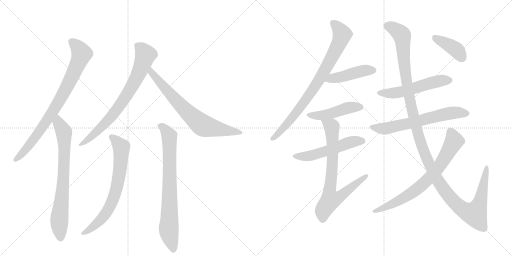
t = 0.00 s
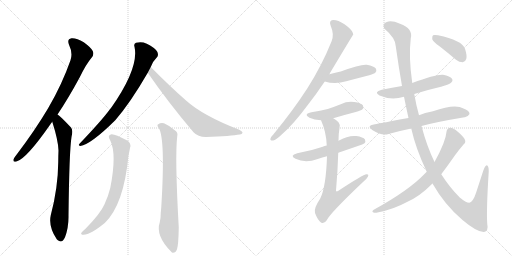
t = 2.62 s
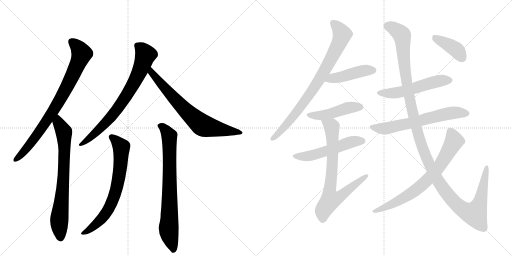
t = 5.24 s
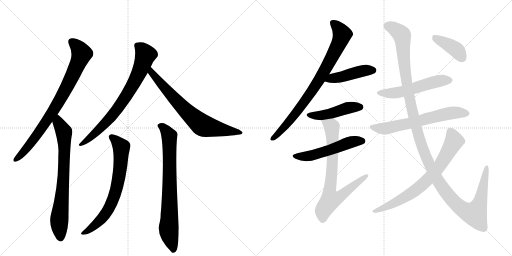
t = 7.86 s
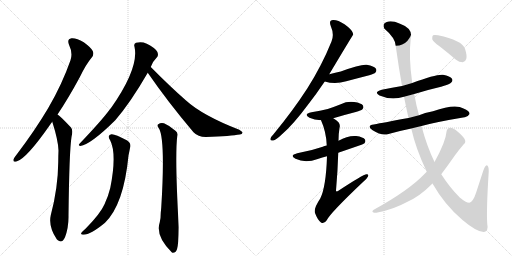
t = 10.48 s
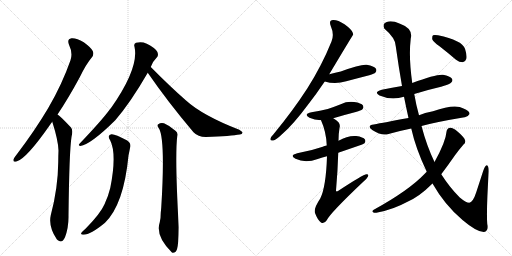
t = 13.11 s

The animated SVG that drew these frames (rendered in a browser with its animation timeline set to each time). Animation: 16 CSS @keyframes rules; one cycle of 13.11 s.

<svg version="1.1" viewBox="0 0 2048 1024" xmlns="http://www.w3.org/2000/svg">
  <g stroke="lightgray" stroke-dasharray="1,1" stroke-width="1" transform="scale(4, 4)">
    <line x1="0" y1="0" x2="256" y2="256"></line>
    <line x1="256" y1="0" x2="0" y2="256"></line>
    <line x1="128" y1="0" x2="128" y2="256"></line>
    <line x1="0" y1="128" x2="256" y2="128"></line>
    <line x1="256" y1="0" x2="512" y2="256"></line>
    <line x1="512" y1="0" x2="256" y2="256"></line>
    <line x1="384" y1="0" x2="384" y2="256"></line>
    <line x1="256" y1="128" x2="512" y2="128"></line>
  </g>
<g transform="scale(1, -1) translate(0, -850)">
   <style type="text/css">
    @keyframes keyframes0 {
      from {
       stroke: black;
       stroke-dashoffset: 819;
       stroke-width: 128;
       }
       73% {
       animation-timing-function: step-end;
       stroke: black;
       stroke-dashoffset: 0;
       stroke-width: 128;
       }
       to {
       stroke: black;
       stroke-width: 1024;
       }
       }
       #make-me-a-hanzi-animation-0 {
         animation: keyframes0 0.916504s both;
         animation-delay: 0.000000s;
         animation-timing-function: linear;
       }
    @keyframes keyframes1 {
      from {
       stroke: black;
       stroke-dashoffset: 747;
       stroke-width: 128;
       }
       71% {
       animation-timing-function: step-end;
       stroke: black;
       stroke-dashoffset: 0;
       stroke-width: 128;
       }
       to {
       stroke: black;
       stroke-width: 1024;
       }
       }
       #make-me-a-hanzi-animation-1 {
         animation: keyframes1 0.857910s both;
         animation-delay: 0.916504s;
         animation-timing-function: linear;
       }
    @keyframes keyframes2 {
      from {
       stroke: black;
       stroke-dashoffset: 757;
       stroke-width: 128;
       }
       71% {
       animation-timing-function: step-end;
       stroke: black;
       stroke-dashoffset: 0;
       stroke-width: 128;
       }
       to {
       stroke: black;
       stroke-width: 1024;
       }
       }
       #make-me-a-hanzi-animation-2 {
         animation: keyframes2 0.866048s both;
         animation-delay: 1.774414s;
         animation-timing-function: linear;
       }
    @keyframes keyframes3 {
      from {
       stroke: black;
       stroke-dashoffset: 719;
       stroke-width: 128;
       }
       70% {
       animation-timing-function: step-end;
       stroke: black;
       stroke-dashoffset: 0;
       stroke-width: 128;
       }
       to {
       stroke: black;
       stroke-width: 1024;
       }
       }
       #make-me-a-hanzi-animation-3 {
         animation: keyframes3 0.835124s both;
         animation-delay: 2.640462s;
         animation-timing-function: linear;
       }
    @keyframes keyframes4 {
      from {
       stroke: black;
       stroke-dashoffset: 708;
       stroke-width: 128;
       }
       70% {
       animation-timing-function: step-end;
       stroke: black;
       stroke-dashoffset: 0;
       stroke-width: 128;
       }
       to {
       stroke: black;
       stroke-width: 1024;
       }
       }
       #make-me-a-hanzi-animation-4 {
         animation: keyframes4 0.826172s both;
         animation-delay: 3.475586s;
         animation-timing-function: linear;
       }
    @keyframes keyframes5 {
      from {
       stroke: black;
       stroke-dashoffset: 770;
       stroke-width: 128;
       }
       71% {
       animation-timing-function: step-end;
       stroke: black;
       stroke-dashoffset: 0;
       stroke-width: 128;
       }
       to {
       stroke: black;
       stroke-width: 1024;
       }
       }
       #make-me-a-hanzi-animation-5 {
         animation: keyframes5 0.876628s both;
         animation-delay: 4.301758s;
         animation-timing-function: linear;
       }
    @keyframes keyframes6 {
      from {
       stroke: black;
       stroke-dashoffset: 817;
       stroke-width: 128;
       }
       73% {
       animation-timing-function: step-end;
       stroke: black;
       stroke-dashoffset: 0;
       stroke-width: 128;
       }
       to {
       stroke: black;
       stroke-width: 1024;
       }
       }
       #make-me-a-hanzi-animation-6 {
         animation: keyframes6 0.914876s both;
         animation-delay: 5.178385s;
         animation-timing-function: linear;
       }
    @keyframes keyframes7 {
      from {
       stroke: black;
       stroke-dashoffset: 449;
       stroke-width: 128;
       }
       59% {
       animation-timing-function: step-end;
       stroke: black;
       stroke-dashoffset: 0;
       stroke-width: 128;
       }
       to {
       stroke: black;
       stroke-width: 1024;
       }
       }
       #make-me-a-hanzi-animation-7 {
         animation: keyframes7 0.615397s both;
         animation-delay: 6.093262s;
         animation-timing-function: linear;
       }
    @keyframes keyframes8 {
      from {
       stroke: black;
       stroke-dashoffset: 463;
       stroke-width: 128;
       }
       60% {
       animation-timing-function: step-end;
       stroke: black;
       stroke-dashoffset: 0;
       stroke-width: 128;
       }
       to {
       stroke: black;
       stroke-width: 1024;
       }
       }
       #make-me-a-hanzi-animation-8 {
         animation: keyframes8 0.626790s both;
         animation-delay: 6.708659s;
         animation-timing-function: linear;
       }
    @keyframes keyframes9 {
      from {
       stroke: black;
       stroke-dashoffset: 533;
       stroke-width: 128;
       }
       63% {
       animation-timing-function: step-end;
       stroke: black;
       stroke-dashoffset: 0;
       stroke-width: 128;
       }
       to {
       stroke: black;
       stroke-width: 1024;
       }
       }
       #make-me-a-hanzi-animation-9 {
         animation: keyframes9 0.683757s both;
         animation-delay: 7.335449s;
         animation-timing-function: linear;
       }
    @keyframes keyframes10 {
      from {
       stroke: black;
       stroke-dashoffset: 762;
       stroke-width: 128;
       }
       71% {
       animation-timing-function: step-end;
       stroke: black;
       stroke-dashoffset: 0;
       stroke-width: 128;
       }
       to {
       stroke: black;
       stroke-width: 1024;
       }
       }
       #make-me-a-hanzi-animation-10 {
         animation: keyframes10 0.870117s both;
         animation-delay: 8.019206s;
         animation-timing-function: linear;
       }
    @keyframes keyframes11 {
      from {
       stroke: black;
       stroke-dashoffset: 541;
       stroke-width: 128;
       }
       64% {
       animation-timing-function: step-end;
       stroke: black;
       stroke-dashoffset: 0;
       stroke-width: 128;
       }
       to {
       stroke: black;
       stroke-width: 1024;
       }
       }
       #make-me-a-hanzi-animation-11 {
         animation: keyframes11 0.690267s both;
         animation-delay: 8.889323s;
         animation-timing-function: linear;
       }
    @keyframes keyframes12 {
      from {
       stroke: black;
       stroke-dashoffset: 640;
       stroke-width: 128;
       }
       68% {
       animation-timing-function: step-end;
       stroke: black;
       stroke-dashoffset: 0;
       stroke-width: 128;
       }
       to {
       stroke: black;
       stroke-width: 1024;
       }
       }
       #make-me-a-hanzi-animation-12 {
         animation: keyframes12 0.770833s both;
         animation-delay: 9.579590s;
         animation-timing-function: linear;
       }
    @keyframes keyframes13 {
      from {
       stroke: black;
       stroke-dashoffset: 1329;
       stroke-width: 128;
       }
       81% {
       animation-timing-function: step-end;
       stroke: black;
       stroke-dashoffset: 0;
       stroke-width: 128;
       }
       to {
       stroke: black;
       stroke-width: 1024;
       }
       }
       #make-me-a-hanzi-animation-13 {
         animation: keyframes13 1.331543s both;
         animation-delay: 10.350423s;
         animation-timing-function: linear;
       }
    @keyframes keyframes14 {
      from {
       stroke: black;
       stroke-dashoffset: 734;
       stroke-width: 128;
       }
       70% {
       animation-timing-function: step-end;
       stroke: black;
       stroke-dashoffset: 0;
       stroke-width: 128;
       }
       to {
       stroke: black;
       stroke-width: 1024;
       }
       }
       #make-me-a-hanzi-animation-14 {
         animation: keyframes14 0.847331s both;
         animation-delay: 11.681966s;
         animation-timing-function: linear;
       }
    @keyframes keyframes15 {
      from {
       stroke: black;
       stroke-dashoffset: 399;
       stroke-width: 128;
       }
       56% {
       animation-timing-function: step-end;
       stroke: black;
       stroke-dashoffset: 0;
       stroke-width: 128;
       }
       to {
       stroke: black;
       stroke-width: 1024;
       }
       }
       #make-me-a-hanzi-animation-15 {
         animation: keyframes15 0.574707s both;
         animation-delay: 12.529297s;
         animation-timing-function: linear;
       }
</style>
<path d="M 230 392 Q 273 456 319 541 Q 344 593 367 620 Q 377 632 371 646 Q 365 659 335 681 Q 305 699 286 697 Q 267 694 276 671 Q 292 638 282 609 Q 248 512 193 418 Q 141 330 66 231 Q 56 219 54 213 Q 51 200 66 204 Q 105 214 201 352 Q 205 358 209 363 L 230 392 Z" fill="lightgray"></path> 
<path d="M 209 363 Q 233 288 234 248 Q 233 226 233 203 Q 232 97 203 -11 Q 193 -56 227 -107 Q 228 -107 230 -110 Q 248 -126 260 -99 Q 275 -59 274 -12 Q 277 244 286 302 Q 293 329 284 340 Q 239 388 230 392 C 206 411 200 392 209 363 Z" fill="lightgray"></path> 
<path d="M 603 582 Q 612 606 627 620 Q 634 627 631 637 Q 630 647 614 659 Q 578 689 544 679 Q 534 675 538 663 Q 557 579 444 418 Q 441 415 439 412 Q 405 366 318 275 Q 311 268 321 266 Q 363 272 461 369 Q 521 438 591 559 L 603 582 Z" fill="lightgray"></path> 
<path d="M 591 559 Q 670 444 774 321 Q 792 302 823 302 Q 926 306 959 312 Q 969 313 970 319 Q 971 323 957 331 Q 810 388 743 449 Q 677 507 603 582 C 582 603 574 584 591 559 Z" fill="lightgray"></path> 
<path d="M 441 288 Q 468 234 441 98 Q 434 68 418 33 Q 402 -4 343 -64 Q 328 -76 325 -82 Q 322 -89 334 -89 Q 362 -89 420 -41 Q 495 32 514 228 Q 518 247 520 258 Q 527 277 507 289 Q 461 314 446 313 Q 427 310 441 288 Z" fill="lightgray"></path> 
<path d="M 635 338 Q 662 296 645 20 L 643 -1 Q 643 -26 639 -39 Q 621 -93 685 -157 Q 686 -158 690 -161 Q 703 -162 708 -147 Q 714 -129 715 -59 Q 699 223 709 306 Q 712 319 703 326 Q 678 348 656 357 Q 643 361 633 353 Q 626 349 635 338 Z" fill="lightgray"></path> 
<path d="M 1317 553 Q 1411 710 1413 712 Q 1412 716 1411 719 Q 1407 732 1378 753 Q 1351 771 1332 770 Q 1314 769 1323 746 Q 1338 712 1326 684 Q 1287 587 1229 496 Q 1172 408 1094 313 Q 1084 303 1082 296 Q 1079 286 1093 288 Q 1103 289 1128 313 Q 1174 353 1231 430 Q 1264 472 1299 524 L 1317 553 Z" fill="lightgray"></path> 
<path d="M 1299 524 Q 1341 511 1385 525 Q 1430 537 1477 549 Q 1498 556 1501 559 Q 1508 566 1504 575 Q 1497 585 1467 591 Q 1443 594 1363 564 Q 1342 560 1317 553 C 1288 545 1270 532 1299 524 Z" fill="lightgray"></path> 
<path d="M 1333 377 Q 1376 390 1423 402 Q 1445 409 1449 412 Q 1456 419 1452 428 Q 1445 438 1417 442 Q 1389 446 1363 433 Q 1338 423 1311 414 Q 1281 407 1246 401 Q 1212 394 1238 379 Q 1257 370 1284 369 L 1333 377 Z" fill="lightgray"></path> 
<path d="M 1353 239 Q 1452 272 1457 276 Q 1464 283 1460 292 Q 1453 302 1425 306 Q 1392 309 1354 287 L 1307 268 Q 1297 267 1291 263 Q 1245 247 1189 237 Q 1156 228 1182 215 Q 1221 196 1271 214 Q 1289 220 1308 225 L 1353 239 Z" fill="lightgray"></path> 
<path d="M 1308 225 Q 1304 102 1281 56 Q 1254 16 1260 -2 Q 1270 -29 1284 -40 Q 1296 -47 1307 -31 Q 1320 -3 1452 122 Q 1468 135 1472 144 Q 1476 154 1466 153 Q 1454 153 1352 86 Q 1346 82 1344 87 Q 1351 169 1353 239 L 1354 287 Q 1354 315 1358 338 Q 1362 351 1354 361 Q 1344 371 1333 377 C 1308 394 1273 397 1284 369 Q 1305 323 1307 268 L 1308 225 Z" fill="lightgray"></path> 
<path d="M 1657 474 Q 1708 490 1764 503 Q 1800 513 1804 519 Q 1813 526 1808 535 Q 1801 545 1772 551 Q 1745 554 1649 518 L 1608 506 Q 1569 499 1527 491 Q 1493 482 1518 468 Q 1566 447 1616 463 L 1657 474 Z" fill="lightgray"></path> 
<path d="M 1686 346 Q 1744 362 1858 381 Q 1870 380 1878 394 Q 1879 407 1854 416 Q 1821 437 1732 405 Q 1698 399 1676 389 L 1634 378 Q 1535 360 1495 352 Q 1465 348 1489 330 Q 1528 305 1554 314 Q 1596 326 1645 336 L 1686 346 Z" fill="lightgray"></path> 
<path d="M 1730 116 Q 1778 31 1850 -30 Q 1908 -79 1936 -78 Q 1955 -74 1949 -46 Q 1945 8 1955 165 Q 1955 187 1947 189 Q 1940 188 1933 167 Q 1918 121 1905 81 Q 1892 41 1877 39 Q 1864 39 1839 60 Q 1799 100 1765 153 L 1738 202 Q 1707 266 1686 346 L 1676 389 Q 1664 432 1657 474 L 1649 518 Q 1634 623 1643 696 Q 1653 736 1600 755 Q 1566 770 1547 762 Q 1528 755 1537 736 Q 1583 697 1583 665 Q 1595 580 1608 506 L 1616 463 Q 1625 418 1634 378 L 1645 336 Q 1663 255 1707 163 L 1730 116 Z" fill="lightgray"></path> 
<path d="M 1707 163 Q 1703 160 1698 154 Q 1635 88 1495 11 Q 1486 5 1492 1 Q 1499 -3 1510 0 Q 1573 12 1630 43 Q 1678 64 1730 116 L 1765 153 Q 1790 186 1820 229 Q 1836 251 1854 272 Q 1864 279 1860 290 Q 1856 302 1830 324 Q 1811 340 1801 339 Q 1788 338 1786 323 Q 1783 283 1738 202 L 1707 163 Z" fill="lightgray"></path> 
<path d="M 1758 665 Q 1789 641 1824 611 Q 1837 601 1851 601 Q 1861 602 1865 614 Q 1869 627 1860 655 Q 1848 689 1752 709 Q 1737 712 1732 709 Q 1728 705 1729 693 Q 1733 683 1758 665 Z" fill="lightgray"></path> 
      <clipPath id="make-me-a-hanzi-clip-0">
      <path d="M 230 392 Q 273 456 319 541 Q 344 593 367 620 Q 377 632 371 646 Q 365 659 335 681 Q 305 699 286 697 Q 267 694 276 671 Q 292 638 282 609 Q 248 512 193 418 Q 141 330 66 231 Q 56 219 54 213 Q 51 200 66 204 Q 105 214 201 352 Q 205 358 209 363 L 230 392 Z" fill="lightgray"></path>
      </clipPath>
      <path clip-path="url(#make-me-a-hanzi-clip-0)" d="M 288 681 L 305 668 L 327 636 L 283 532 L 238 447 L 165 333 L 98 246 L 63 213 " fill="none" id="make-me-a-hanzi-animation-0" stroke-dasharray="691 1382" stroke-linecap="round"></path>

      <clipPath id="make-me-a-hanzi-clip-1">
      <path d="M 209 363 Q 233 288 234 248 Q 233 226 233 203 Q 232 97 203 -11 Q 193 -56 227 -107 Q 228 -107 230 -110 Q 248 -126 260 -99 Q 275 -59 274 -12 Q 277 244 286 302 Q 293 329 284 340 Q 239 388 230 392 C 206 411 200 392 209 363 Z" fill="lightgray"></path>
      </clipPath>
      <path clip-path="url(#make-me-a-hanzi-clip-1)" d="M 229 385 L 234 358 L 256 322 L 256 170 L 237 -33 L 243 -98 " fill="none" id="make-me-a-hanzi-animation-1" stroke-dasharray="619 1238" stroke-linecap="round"></path>

      <clipPath id="make-me-a-hanzi-clip-2">
      <path d="M 603 582 Q 612 606 627 620 Q 634 627 631 637 Q 630 647 614 659 Q 578 689 544 679 Q 534 675 538 663 Q 557 579 444 418 Q 441 415 439 412 Q 405 366 318 275 Q 311 268 321 266 Q 363 272 461 369 Q 521 438 591 559 L 603 582 Z" fill="lightgray"></path>
      </clipPath>
      <path clip-path="url(#make-me-a-hanzi-clip-2)" d="M 548 668 L 563 658 L 582 632 L 558 564 L 520 491 L 439 375 L 369 306 L 324 272 " fill="none" id="make-me-a-hanzi-animation-2" stroke-dasharray="629 1258" stroke-linecap="round"></path>

      <clipPath id="make-me-a-hanzi-clip-3">
      <path d="M 591 559 Q 670 444 774 321 Q 792 302 823 302 Q 926 306 959 312 Q 969 313 970 319 Q 971 323 957 331 Q 810 388 743 449 Q 677 507 603 582 C 582 603 574 584 591 559 Z" fill="lightgray"></path>
      </clipPath>
      <path clip-path="url(#make-me-a-hanzi-clip-3)" d="M 606 573 L 606 559 L 685 468 L 751 399 L 807 351 L 963 318 " fill="none" id="make-me-a-hanzi-animation-3" stroke-dasharray="591 1182" stroke-linecap="round"></path>

      <clipPath id="make-me-a-hanzi-clip-4">
      <path d="M 441 288 Q 468 234 441 98 Q 434 68 418 33 Q 402 -4 343 -64 Q 328 -76 325 -82 Q 322 -89 334 -89 Q 362 -89 420 -41 Q 495 32 514 228 Q 518 247 520 258 Q 527 277 507 289 Q 461 314 446 313 Q 427 310 441 288 Z" fill="lightgray"></path>
      </clipPath>
      <path clip-path="url(#make-me-a-hanzi-clip-4)" d="M 447 300 L 472 279 L 486 258 L 479 161 L 466 93 L 429 4 L 387 -45 L 332 -82 " fill="none" id="make-me-a-hanzi-animation-4" stroke-dasharray="580 1160" stroke-linecap="round"></path>

      <clipPath id="make-me-a-hanzi-clip-5">
      <path d="M 635 338 Q 662 296 645 20 L 643 -1 Q 643 -26 639 -39 Q 621 -93 685 -157 Q 686 -158 690 -161 Q 703 -162 708 -147 Q 714 -129 715 -59 Q 699 223 709 306 Q 712 319 703 326 Q 678 348 656 357 Q 643 361 633 353 Q 626 349 635 338 Z" fill="lightgray"></path>
      </clipPath>
      <path clip-path="url(#make-me-a-hanzi-clip-5)" d="M 642 347 L 670 320 L 678 297 L 675 -61 L 693 -152 " fill="none" id="make-me-a-hanzi-animation-5" stroke-dasharray="642 1284" stroke-linecap="round"></path>

      <clipPath id="make-me-a-hanzi-clip-6">
      <path d="M 1317 553 Q 1411 710 1413 712 Q 1412 716 1411 719 Q 1407 732 1378 753 Q 1351 771 1332 770 Q 1314 769 1323 746 Q 1338 712 1326 684 Q 1287 587 1229 496 Q 1172 408 1094 313 Q 1084 303 1082 296 Q 1079 286 1093 288 Q 1103 289 1128 313 Q 1174 353 1231 430 Q 1264 472 1299 524 L 1317 553 Z" fill="lightgray"></path>
      </clipPath>
      <path clip-path="url(#make-me-a-hanzi-clip-6)" d="M 1333 756 L 1357 733 L 1369 712 L 1306 577 L 1200 419 L 1160 367 L 1091 296 " fill="none" id="make-me-a-hanzi-animation-6" stroke-dasharray="689 1378" stroke-linecap="round"></path>

      <clipPath id="make-me-a-hanzi-clip-7">
      <path d="M 1299 524 Q 1341 511 1385 525 Q 1430 537 1477 549 Q 1498 556 1501 559 Q 1508 566 1504 575 Q 1497 585 1467 591 Q 1443 594 1363 564 Q 1342 560 1317 553 C 1288 545 1270 532 1299 524 Z" fill="lightgray"></path>
      </clipPath>
      <path clip-path="url(#make-me-a-hanzi-clip-7)" d="M 1307 526 L 1330 538 L 1372 543 L 1447 566 L 1493 569 " fill="none" id="make-me-a-hanzi-animation-7" stroke-dasharray="321 642" stroke-linecap="round"></path>

      <clipPath id="make-me-a-hanzi-clip-8">
      <path d="M 1333 377 Q 1376 390 1423 402 Q 1445 409 1449 412 Q 1456 419 1452 428 Q 1445 438 1417 442 Q 1389 446 1363 433 Q 1338 423 1311 414 Q 1281 407 1246 401 Q 1212 394 1238 379 Q 1257 370 1284 369 L 1333 377 Z" fill="lightgray"></path>
      </clipPath>
      <path clip-path="url(#make-me-a-hanzi-clip-8)" d="M 1239 391 L 1277 387 L 1388 418 L 1441 422 " fill="none" id="make-me-a-hanzi-animation-8" stroke-dasharray="335 670" stroke-linecap="round"></path>

      <clipPath id="make-me-a-hanzi-clip-9">
      <path d="M 1353 239 Q 1452 272 1457 276 Q 1464 283 1460 292 Q 1453 302 1425 306 Q 1392 309 1354 287 L 1307 268 Q 1297 267 1291 263 Q 1245 247 1189 237 Q 1156 228 1182 215 Q 1221 196 1271 214 Q 1289 220 1308 225 L 1353 239 Z" fill="lightgray"></path>
      </clipPath>
      <path clip-path="url(#make-me-a-hanzi-clip-9)" d="M 1183 227 L 1206 223 L 1257 230 L 1397 280 L 1450 285 " fill="none" id="make-me-a-hanzi-animation-9" stroke-dasharray="405 810" stroke-linecap="round"></path>

      <clipPath id="make-me-a-hanzi-clip-10">
      <path d="M 1308 225 Q 1304 102 1281 56 Q 1254 16 1260 -2 Q 1270 -29 1284 -40 Q 1296 -47 1307 -31 Q 1320 -3 1452 122 Q 1468 135 1472 144 Q 1476 154 1466 153 Q 1454 153 1352 86 Q 1346 82 1344 87 Q 1351 169 1353 239 L 1354 287 Q 1354 315 1358 338 Q 1362 351 1354 361 Q 1344 371 1333 377 C 1308 394 1273 397 1284 369 Q 1305 323 1307 268 L 1308 225 Z" fill="lightgray"></path>
      </clipPath>
      <path clip-path="url(#make-me-a-hanzi-clip-10)" d="M 1291 364 L 1319 350 L 1328 336 L 1330 204 L 1318 87 L 1323 52 L 1365 67 L 1466 146 " fill="none" id="make-me-a-hanzi-animation-10" stroke-dasharray="634 1268" stroke-linecap="round"></path>

      <clipPath id="make-me-a-hanzi-clip-11">
      <path d="M 1657 474 Q 1708 490 1764 503 Q 1800 513 1804 519 Q 1813 526 1808 535 Q 1801 545 1772 551 Q 1745 554 1649 518 L 1608 506 Q 1569 499 1527 491 Q 1493 482 1518 468 Q 1566 447 1616 463 L 1657 474 Z" fill="lightgray"></path>
      </clipPath>
      <path clip-path="url(#make-me-a-hanzi-clip-11)" d="M 1520 480 L 1555 476 L 1603 482 L 1741 523 L 1798 529 " fill="none" id="make-me-a-hanzi-animation-11" stroke-dasharray="413 826" stroke-linecap="round"></path>

      <clipPath id="make-me-a-hanzi-clip-12">
      <path d="M 1686 346 Q 1744 362 1858 381 Q 1870 380 1878 394 Q 1879 407 1854 416 Q 1821 437 1732 405 Q 1698 399 1676 389 L 1634 378 Q 1535 360 1495 352 Q 1465 348 1489 330 Q 1528 305 1554 314 Q 1596 326 1645 336 L 1686 346 Z" fill="lightgray"></path>
      </clipPath>
      <path clip-path="url(#make-me-a-hanzi-clip-12)" d="M 1490 342 L 1544 336 L 1815 400 L 1866 395 " fill="none" id="make-me-a-hanzi-animation-12" stroke-dasharray="512 1024" stroke-linecap="round"></path>

      <clipPath id="make-me-a-hanzi-clip-13">
      <path d="M 1730 116 Q 1778 31 1850 -30 Q 1908 -79 1936 -78 Q 1955 -74 1949 -46 Q 1945 8 1955 165 Q 1955 187 1947 189 Q 1940 188 1933 167 Q 1918 121 1905 81 Q 1892 41 1877 39 Q 1864 39 1839 60 Q 1799 100 1765 153 L 1738 202 Q 1707 266 1686 346 L 1676 389 Q 1664 432 1657 474 L 1649 518 Q 1634 623 1643 696 Q 1653 736 1600 755 Q 1566 770 1547 762 Q 1528 755 1537 736 Q 1583 697 1583 665 Q 1595 580 1608 506 L 1616 463 Q 1625 418 1634 378 L 1645 336 Q 1663 255 1707 163 L 1730 116 Z" fill="lightgray"></path>
      </clipPath>
      <path clip-path="url(#make-me-a-hanzi-clip-13)" d="M 1550 746 L 1582 732 L 1608 707 L 1632 488 L 1670 321 L 1703 224 L 1742 144 L 1800 60 L 1845 17 L 1885 -4 L 1898 -6 L 1916 27 L 1947 183 " fill="none" id="make-me-a-hanzi-animation-13" stroke-dasharray="1201 2402" stroke-linecap="round"></path>

      <clipPath id="make-me-a-hanzi-clip-14">
      <path d="M 1707 163 Q 1703 160 1698 154 Q 1635 88 1495 11 Q 1486 5 1492 1 Q 1499 -3 1510 0 Q 1573 12 1630 43 Q 1678 64 1730 116 L 1765 153 Q 1790 186 1820 229 Q 1836 251 1854 272 Q 1864 279 1860 290 Q 1856 302 1830 324 Q 1811 340 1801 339 Q 1788 338 1786 323 Q 1783 283 1738 202 L 1707 163 Z" fill="lightgray"></path>
      </clipPath>
      <path clip-path="url(#make-me-a-hanzi-clip-14)" d="M 1802 323 L 1815 293 L 1813 278 L 1758 185 L 1726 146 L 1627 65 L 1573 35 L 1497 5 " fill="none" id="make-me-a-hanzi-animation-14" stroke-dasharray="606 1212" stroke-linecap="round"></path>

      <clipPath id="make-me-a-hanzi-clip-15">
      <path d="M 1758 665 Q 1789 641 1824 611 Q 1837 601 1851 601 Q 1861 602 1865 614 Q 1869 627 1860 655 Q 1848 689 1752 709 Q 1737 712 1732 709 Q 1728 705 1729 693 Q 1733 683 1758 665 Z" fill="lightgray"></path>
      </clipPath>
      <path clip-path="url(#make-me-a-hanzi-clip-15)" d="M 1737 703 L 1818 656 L 1849 617 " fill="none" id="make-me-a-hanzi-animation-15" stroke-dasharray="271 542" stroke-linecap="round"></path>

</g>
</svg>
